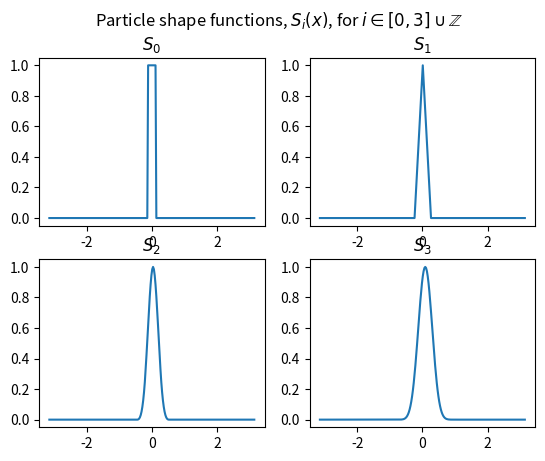
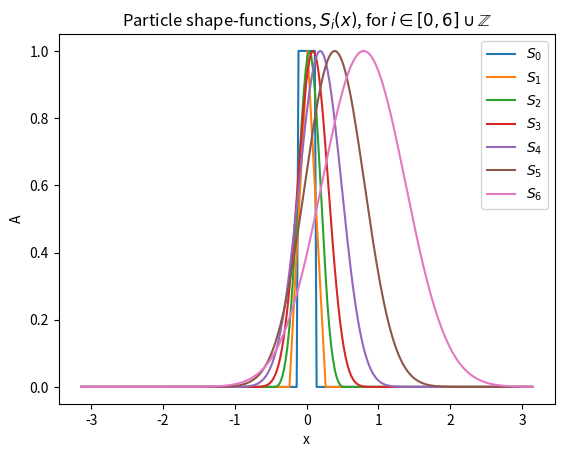

The matplotlib source for these figures, in order:
"""
Visualize the particle shapes for various weighting-orders.

This is just a visualization, in a real simulation the diameter of the particle, a_0 = \Delta x, is set equal to the grid-spacing.
Here, that is very difficult to implement, as the 0th-order shape: a square-wave, has issues being constructed for such a fine spacing.
"""
import numpy as np
import math
import matplotlib.pyplot as plt


x_grid = np.linspace(-np.pi,np.pi,num=250)
# print(x_grid)

a_0 = 10.0 * (x_grid[x_grid.size - 1] - x_grid[0]) / x_grid.size
print(a_0)

shapeFig, shapeAx = plt.subplots(nrows=2, ncols=2)

# 0th-order
h_sq = 1.0 / a_0
print(h_sq)

S_0 = np.array([h_sq if math.fabs(xj) < a_0 / 2.0 else 0.0 for xj in x_grid])
# print(S_0)

# 1st-order
S_1 = np.convolve(S_0,S_0,mode='same')
# print(S_1)

# tri_wave = np.empty(x_grid.size)
# h_tri = 2.0 / a_0
# for j in range(tri_wave.size):
#     if (x_grid[j] <= 0 and x_grid[j] > -a_0):
#         value = (h_tri / a_0) * (x_grid[j] + a_0)
#     elif (x_grid[j] > 0 and x_grid[j] <= a_0):
#         value = (h_tri / a_0) * (-x_grid[j] + a_0)
#     else:
#         value = 0
#     tri_wave[j] = value
# # print(tri_wave)

shapeAx[0,0].plot(x_grid,S_0 / max(S_0))
shapeAx[0,0].set_title('$S_{0}$')

# shapeAx[1].plot(x_grid,tri_wave)
shapeAx[0,1].plot(x_grid,S_1 / max(S_1))
shapeAx[0,1].set_title('$S_{1}$')

S_2 = np.convolve(S_1,S_1,mode='same')
shapeAx[1,0].plot(x_grid,S_2 / max(S_2))
shapeAx[1,0].set_title('$S_{2}$')

S_3 = np.convolve(S_2,S_2,mode='same')
shapeAx[1,1].plot(x_grid,S_3 / max(S_3))
shapeAx[1,1].set_title('$S_{3}$')

shapeFig.suptitle('Particle shape functions, $S_{i}(x)$, for $i \in [0,3] \cup \mathbb{Z}$')
# Higher-order 
# S_n(x) = convolve(S_{n-1}, S_{n-1})
S_4 = np.convolve(S_3,S_3,mode='same')
S_5 = np.convolve(S_4,S_4,mode='same')
S_6 = np.convolve(S_5,S_5,mode='same')
allFig, allAx = plt.subplots()
allAx.plot(x_grid,S_0 / max(S_0),label='$S_0$')
allAx.plot(x_grid,S_1 / max(S_1),label='$S_1$')
allAx.plot(x_grid,S_2 / max(S_2),label='$S_2$')
allAx.plot(x_grid,S_3 / max(S_3),label='$S_3$')
allAx.plot(x_grid,S_4 / max(S_4),label='$S_4$')
allAx.plot(x_grid,S_5 / max(S_5),label='$S_5$')
allAx.plot(x_grid,S_6 / max(S_6),label='$S_6$')

allAx.set_title('Particle shape-functions, $S_{i}(x)$, for $i \in [0,6] \cup \mathbb{Z}$')
allAx.set_xlabel('x')
allAx.set_ylabel('A')

plt.legend()
plt.show()